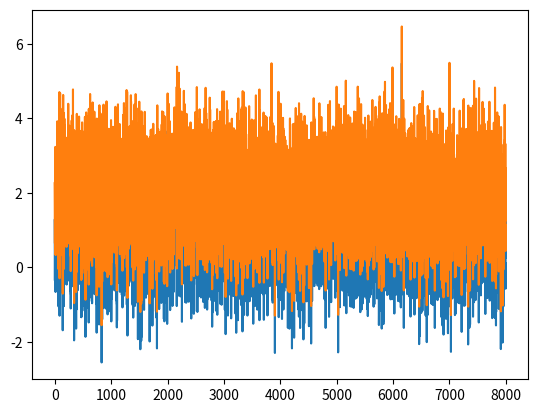

Here is the Python script that generated this plot:
import numpy as np
import matplotlib.pyplot as plt

import matplotlib.pyplot as pl2

x1_value=[]
x2_value=[]

def gibbs_sampler(mus, sigmas):
    n_iter=10000
    
    y = mus[1]
    for _ in range(n_iter):
        x = p_x1_given_x2(y, mus, sigmas)
        y = p_x2_given_x1(x, mus, sigmas)
        x1_value.append(x)
        x2_value.append(y)
       
        
    

def p_x1_given_x2(y, mus, sigmas):
    mu = mus[0] + sigmas[1, 0] / sigmas[0, 0] * (y - mus[1])
    sigma = sigmas[0, 0] - sigmas[1, 0] / sigmas[1, 1] * sigmas[1, 0]
    return np.random.normal(mu, sigma)

def p_x2_given_x1(x, mus, sigmas):
    mu = mus[1] + sigmas[0, 1] / sigmas[1, 1] * (x - mus[0])
    sigma = sigmas[1, 1] - sigmas[0, 1] / sigmas[0, 0] * sigmas[0, 1]
    return np.random.normal(mu, sigma)


if __name__ == "__main__":
    mus = np.asarray([1, 2])
    a=.99
    sigmas = np.asarray([[1, a], [.0, a]])

    gibbs_sampler(mus, sigmas)
    
    mean_for_x1=np.mean(x1_value)
    mean_for_x2=np.mean(x2_value)
    print("mean of x1 ",mean_for_x1)
    print("mean for x2 ",mean_for_x2)
    sigma11=np.cov(x1_value,x2_value)
    print("Sigma values are  ",sigma11)
    new_x1_value=[]
    new_x2_value=[]

    for i in range(2000,10000):
        new_x1_value.append(x1_value[i])
        new_x2_value.append(x2_value[i])
    print("after burning")
    pl2.plot(new_x1_value)
    pl2.plot(new_x2_value)
    pl2.show()
    
    
    
    
    